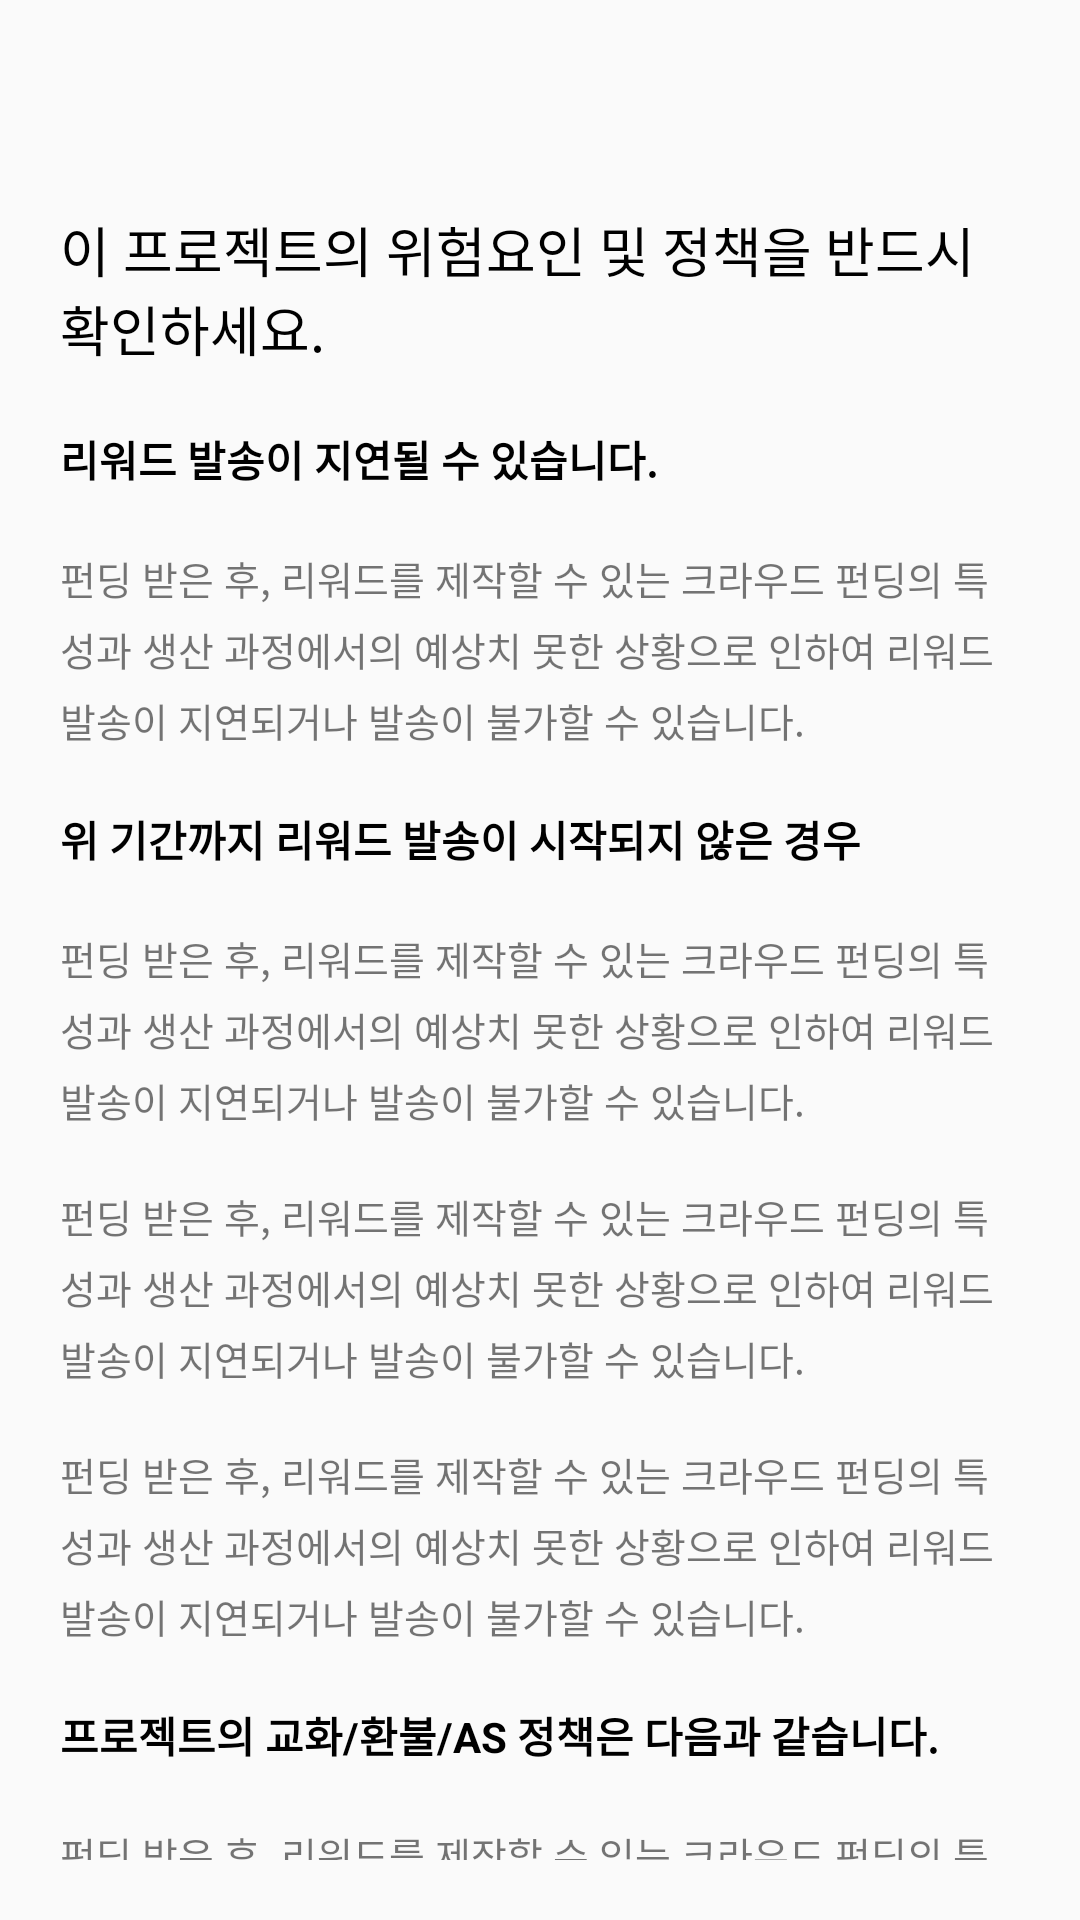

Produce the Android XML layout that renders to this screen, including the resource entries it uses.
<!-- AndroidManifest.xml: application theme AppTheme -->
<!-- res/layout/fragment_project_details_fund_guide.xml -->
<?xml version="1.0" encoding="utf-8"?>
<androidx.core.widget.NestedScrollView
    android:layout_width="match_parent"
    android:layout_height="match_parent"
    android:padding="20dp"
    xmlns:android="http://schemas.android.com/apk/res/android">

        <LinearLayout
            android:layout_width="match_parent"
            android:layout_height="match_parent"
            android:orientation="vertical"
            android:layout_marginTop="50dp">

            <TextView
                android:layout_width="wrap_content"
                android:layout_height="wrap_content"
                android:text="@string/project_details_fund_guide_main"
                android:textColor="#000000"
                android:textSize="18sp"/>

            <TextView
                android:layout_width="wrap_content"
                android:layout_height="wrap_content"
                android:layout_marginTop="20dp"
                android:text="리워드 발송이 지연될 수 있습니다."
                style="@style/small_bold_font"/>

            <TextView
                android:layout_width="wrap_content"
                android:layout_height="wrap_content"
                android:text="@string/fund_guide_details1"
                android:layout_marginTop="20dp"
                style="@style/small_lignt_font"/>

            <TextView
                android:layout_width="wrap_content"
                android:layout_height="wrap_content"
                android:layout_marginTop="20dp"
                android:text="위 기간까지 리워드 발송이 시작되지 않은 경우"
                style="@style/small_bold_font"/>

            <TextView
                android:layout_width="wrap_content"
                android:layout_height="wrap_content"
                android:text="@string/fund_guide_details1"
                android:layout_marginTop="20dp"
                style="@style/small_lignt_font"/>

            <TextView
                android:layout_width="wrap_content"
                android:layout_height="wrap_content"
                android:text="@string/fund_guide_details1"
                android:layout_marginTop="20dp"
                style="@style/small_lignt_font"/>

            <TextView
                android:layout_width="wrap_content"
                android:layout_height="wrap_content"
                android:text="@string/fund_guide_details1"
                android:layout_marginTop="20dp"
                style="@style/small_lignt_font"/>

            <TextView
                android:layout_width="wrap_content"
                android:layout_height="wrap_content"
                android:layout_marginTop="20dp"
                android:text="프로젝트의 교화/환불/AS 정책은 다음과 같습니다."
                style="@style/small_bold_font"/>

            <TextView
                android:layout_width="wrap_content"
                android:layout_height="wrap_content"
                android:text="@string/fund_guide_details1"
                android:layout_marginTop="20dp"
                style="@style/small_lignt_font"/>

            <TextView
                android:layout_width="wrap_content"
                android:layout_height="wrap_content"
                android:text="@string/fund_guide_details1"
                android:layout_marginTop="20dp"
                style="@style/small_lignt_font"/>
        </LinearLayout>

    </androidx.core.widget.NestedScrollView>
<!-- resources referenced by this layout -->
<resources>
  <string name="fund_guide_details1">펀딩 받은 후, 리워드를 제작할 수 있는 크라우드 펀딩의 특성과 생산 과정에서의 예상치 못한 상황으로 인하여 리워드 발송이 지연되거나 발송이 불가할 수 있습니다.</string>
  <string name="project_details_fund_guide_main">이 프로젝트의 위험요인 및 정책을 반드시\n확인하세요.</string>
  <style name="small_bold_font" parent="@android:style/Widget.TextView">
          <item name="android:textColor">#000000</item>
          <item name="android:textStyle">bold</item>
      </style>
  <style name="small_lignt_font" parent="@android:style/Widget.TextView">
          <item name="android:textSize">13sp</item>
          <item name="android:lineSpacingExtra">5dp</item>
      </style>
  <style name="AppTheme" parent="Theme.AppCompat.Light.NoActionBar">
          
          <item name="colorPrimary">@color/colorPrimary</item>
          <item name="colorPrimaryDark">@color/colorPrimaryDark</item>
          <item name="colorAccent">@color/colorAccent</item>
      </style>
  <color name="colorPrimary">#008577</color>
  <color name="colorPrimaryDark">#2d3e50</color>
  <color name="colorAccent">#00C4C4</color>
</resources>
